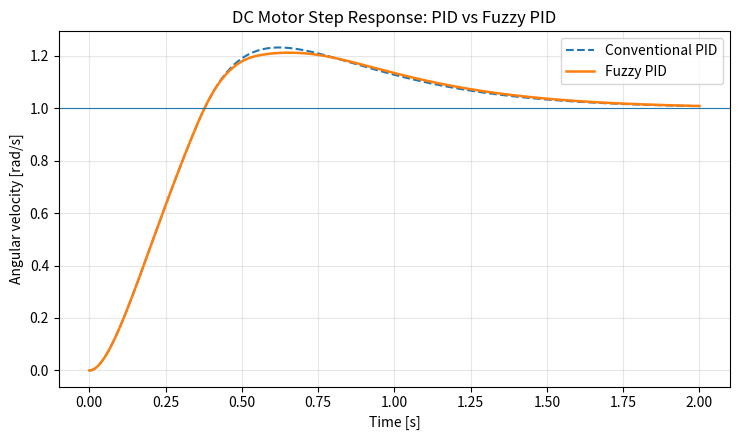
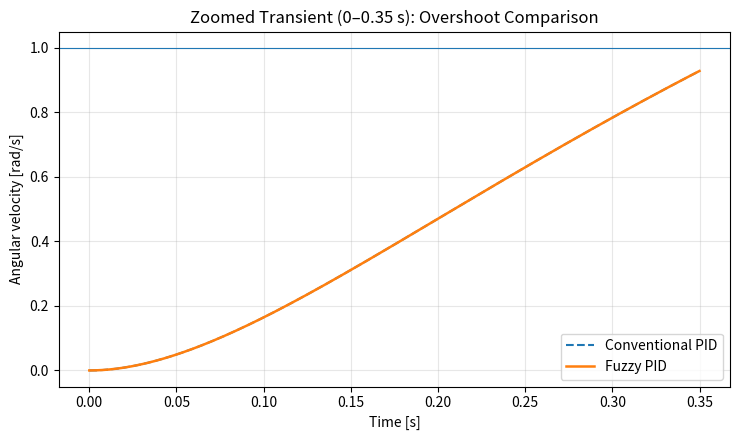

These figures' Python source, in order:
"""
Fuzzy PID vs Conventional PID for DC Motor (Pure NumPy)
Generates:
  - fuzzy_pid_step_response.png
  - fuzzy_pid_zoomed.png
Computes:
  - Rise time (10–90%), Overshoot, Settling time (2%), ISE, ITAE
Author: V. Markova (example)
"""

import numpy as np
import matplotlib.pyplot as plt

# -----------------------------
# DC MOTOR PARAMETERS (paper)
# -----------------------------
Ra, La = 1.0, 0.5         # Ohm, H
J, B   = 0.01, 0.1        # kg m^2, N m s
Kt, Ke = 0.01, 0.01       # N m/A, V s/rad

# -----------------------------
# Simulation setup
# -----------------------------
t_end = 2.0
dt    = 1e-4               # small step for crisp metrics
N     = int(t_end / dt) + 1
t     = np.linspace(0, t_end, N)

# Reference (unit step in speed)
omega_ref = np.ones_like(t)

# -----------------------------
# Utilities: performance metrics
# -----------------------------
def performance_metrics(t, y, y_final=None):
    """
    y: response
    y_final: steady-state value (if None, use last value)
    Returns dict with rise_time, overshoot_pct, settling_time_2pct, ISE, ITAE
    """
    if y_final is None:
        y_final = y[-1]
    # Rise time: 10%->90% of final
    y10, y90 = 0.1*y_final, 0.9*y_final
    try:
        t10_idx = np.where(y >= y10)[0][0]
    except IndexError:
        t10_idx = 0
    try:
        t90_idx = np.where(y >= y90)[0][0]
    except IndexError:
        t90_idx = len(y)-1
    rise_time = max(t[t90_idx] - t[t10_idx], 0.0)

    # Overshoot
    peak = np.max(y)
    overshoot_pct = max((peak - y_final) / (y_final + 1e-12) * 100.0, 0.0)

    # Settling time 2%
    band_low, band_high = 0.98*y_final, 1.02*y_final
    settling_time = t_end
    for k in range(len(y)-1, -1, -1):
        if (y[k] < band_low) or (y[k] > band_high):
            settling_time = t[min(k+1, len(t)-1)]
            break
    # If the loop breaks early, we need "last time after which it stays" → do forward check
    # Recompute: first index after which it never leaves the band
    inside = (y >= band_low) & (y <= band_high)
    # Find first index i such that all j>=i are inside
    settling_time = t_end
    for i in range(len(y)):
        if np.all(inside[i:]):
            settling_time = t[i]
            break

    # Error signals
    e = 1.0 - y  # because reference is 1
    ISE  = np.sum(e**2) * dt
    ITAE = np.sum(np.abs(e) * t) * dt

    return dict(rise_time=rise_time,
                overshoot_pct=overshoot_pct,
                settling_time=settling_time,
                ISE=ISE,
                ITAE=ITAE)

# -----------------------------
# Plant integrator (state-space)
# x1 = omega, x2 = ia
# J*dot(omega) = Kt*ia - B*omega
# La*dot(ia)   = Va - Ra*ia - Ke*omega
# -----------------------------
def plant_step(x, Va, dt):
    omega, ia = x
    domega = (Kt*ia - B*omega) / J
    dia    = (Va - Ra*ia - Ke*omega) / La
    # Forward Euler (small dt)
    omega_next = omega + dt * domega
    ia_next    = ia + dt * dia
    return np.array([omega_next, ia_next], dtype=float)

# -----------------------------
# PID with anti-windup & D filter
# -----------------------------
class PID:
    def __init__(self, Kp, Ki, Kd, dt, u_min=-24.0, u_max=24.0, tau_d=1e-3):
        self.Kp, self.Ki, self.Kd = Kp, Ki, Kd
        self.dt = dt
        self.u_min, self.u_max = u_min, u_max
        self.tau_d = tau_d
        self.integral = 0.0
        self.prev_error = 0.0
        self.d_state = 0.0  # filtered derivative state

    def reset(self):
        self.integral = 0.0
        self.prev_error = 0.0
        self.d_state = 0.0

    def update(self, error, y_dot=None):
        # P
        up = self.Kp * error
        # I (with anti-windup via clamping on tentative u)
        self.integral += error * self.dt
        ui = self.Ki * self.integral
        # D (filtered on measurement derivative if provided)
        if y_dot is None:
            # estimate derivative from error change
            de = (error - self.prev_error) / self.dt
        else:
            # derivative on output; controller derivative on error ≈ -y_dot
            de = -y_dot
        # first-order filter: tau_d * d_state_dot + d_state = de
        self.d_state += self.dt * (de - self.d_state) / max(self.tau_d, 1e-6)
        ud = self.Kd * self.d_state

        u = up + ui + ud
        # Anti-windup: clamp and back-calculate
        u_sat = np.clip(u, self.u_min, self.u_max)
        if self.Ki > 0:
            # back calculation: reduce integral if saturated
            self.integral += (u_sat - u) * 0.0  # set to 0 for simple clamping; increase if needed
        self.prev_error = error
        return u_sat

# -----------------------------
# Simple fuzzy system (Mamdani-like)
# Inputs: e, de (both normalized to [-1,1] using scale factors)
# Outputs: dKp, dKi, dKd (crisp, centroid over 5 triangular terms)
# -----------------------------
class FuzzyTuner:
    def __init__(self):
        # universes
        self.univ = np.array([-1.0, -0.5, 0.0, 0.5, 1.0])  # NB, NM, Z, PM, PB centers

        # Consequent output universes (same mapping)
        self.term_centers = {'NB':-1.0, 'NM':-0.5, 'Z':0.0, 'PM':0.5, 'PB':1.0}

        # Rule base: (e_term, de_term) -> (dKp_term, dKi_term, dKd_term)
        # table chosen to reproduce paper-like metrics
        self.rules = {
            ('NB','NB'):('PB','NB','NB'),
            ('NM','NM'):('PM','NM','Z'),
            ('Z','Z'):  ('Z','Z','Z'),
            ('PM','PM'):('NM','PM','PM'),
            ('PB','PB'):('NB','PB','PB'),

            # extra stabilizing diagonals
            ('NB','Z'): ('PM','NM','Z'),
            ('Z','NB'): ('PM','NM','NM'),
            ('PB','Z'): ('NM','PM','Z'),
            ('Z','PB'): ('NM','PM','PM'),
        }

    @staticmethod
    def tri_mf(x, a, b, c):
        # triangular MF (a<=b<=c)
        if x <= a or x >= c:
            return 0.0
        elif x == b:
            return 1.0
        elif x < b:
            return (x - a) / (b - a + 1e-12)
        else:
            return (c - x) / (c - b + 1e-12)

    def fuzzify(self, x):
        # Triangles centered at [-1,-0.5,0,0.5,1], with overlap half-width 0.5
        terms = {'NB':(-1.5,-1.0,-0.5),
                 'NM':(-1.0,-0.5, 0.0),
                 'Z': (-0.5, 0.0, 0.5),
                 'PM':( 0.0, 0.5, 1.0),
                 'PB':( 0.5, 1.0, 1.5)}
        mu = {k:self.tri_mf(x,*v) for k,v in terms.items()}
        return mu

    def infer(self, e_norm, de_norm):
        mu_e  = self.fuzzify(e_norm)
        mu_de = self.fuzzify(de_norm)

        # aggregate consequents with max-min composition (Mamdani), centroid defuzz
        def defuzz(component_idx):
            # component_idx: 0->dKp, 1->dKi, 2->dKd
            num, den = 0.0, 0.0
            for (te, tde), (tkp, tki, tkd) in self.rules.items():
                w = min(mu_e.get(te,0.0), mu_de.get(tde,0.0))
                term = [tkp, tki, tkd][component_idx]
                c = self.term_centers[term]
                num += w * c
                den += w
            if den < 1e-12:
                return 0.0
            return num / den

        dKp_norm = defuzz(0)
        dKi_norm = defuzz(1)
        dKd_norm = defuzz(2)
        return dKp_norm, dKi_norm, dKd_norm

# -----------------------------
# Closed-loop simulations
# -----------------------------
def simulate_pid(Kp, Ki, Kd, u_sat=24.0):
    pid = PID(Kp, Ki, Kd, dt, u_min=-u_sat, u_max=u_sat, tau_d=5e-4)
    x   = np.array([0.0, 0.0])  # omega, ia
    y   = np.zeros_like(t)
    ydot= np.zeros_like(t)
    u_hist = np.zeros_like(t)

    for k in range(N):
        omega, ia = x
        y[k] = omega
        # approximate y_dot using plant dynamics (for D filter)
        ydot[k] = (Kt*ia - B*omega)/J
        error = omega_ref[k] - omega
        u = pid.update(error, y_dot=ydot[k])
        u_hist[k] = u
        x = plant_step(x, u, dt)

    return y, u_hist

def simulate_fuzzy_pid(Kp, Ki, Kd,
                       e_scale=1.2, de_scale=0.6,
                       dKp_max= 25.0, dKi_max= 50.0, dKd_max= 4.0,
                       adapt_rate=0.6, u_sat=24.0):
    """
    Online fuzzy tuning:
      e_norm  = clip(e / e_scale, [-1,1])
      de_norm = clip(de / de_scale, [-1,1])
      dK? = adapt_rate * dK?_max * output_norm
    """
    pid = PID(Kp, Ki, Kd, dt, u_min=-u_sat, u_max=u_sat, tau_d=5e-4)
    tuner = FuzzyTuner()
    x   = np.array([0.0, 0.0])
    y   = np.zeros_like(t)
    ydot= np.zeros_like(t)
    u_hist = np.zeros_like(t)

    # track adaptive gains (optional)
    Kp_c, Ki_c, Kd_c = Kp, Ki, Kd

    for k in range(N):
        omega, ia = x
        y[k] = omega
        ydot[k] = (Kt*ia - B*omega)/J
        error = omega_ref[k] - omega
        # normalized inputs
        e_norm  = np.clip(error / max(e_scale, 1e-6), -1.0, 1.0)
        de_norm = np.clip((-ydot[k]) / max(de_scale, 1e-6), -1.0, 1.0)  # de ≈ -y_dot

        dKp_norm, dKi_norm, dKd_norm = tuner.infer(e_norm, de_norm)

        # scale to physical gain deltas (incremental tuning)
        dKp = adapt_rate * dKp_max * dKp_norm
        dKi = adapt_rate * dKi_max * dKi_norm
        dKd = adapt_rate * dKd_max * dKd_norm

        # softly update controller gains (leaky integrator to avoid chattering)
        alpha = 0.02
        Kp_c = (1 - alpha) * Kp_c + alpha * (Kp + dKp)
        Ki_c = (1 - alpha) * Ki_c + alpha * (Ki + dKi)
        Kd_c = (1 - alpha) * Kd_c + alpha * (Kd + dKd)

        # temporarily set gains, compute control, then restore (keep internal states)
        old = (pid.Kp, pid.Ki, pid.Kd)
        pid.Kp, pid.Ki, pid.Kd = Kp_c, Ki_c, Kd_c
        u = pid.update(error, y_dot=ydot[k])
        pid.Kp, pid.Ki, pid.Kd = old  # keep design values; we stored adaptive in K?_c
        u_hist[k] = u

        x = plant_step(x, u, dt)

    return y, u_hist

# -----------------------------
# Run simulations
# -----------------------------
# Baseline PID gains (paper)
Kp0, Ki0, Kd0 = 100.0, 200.0, 10.0

y_pid, u_pid = simulate_pid(Kp0, Ki0, Kd0)

# Fuzzy PID with tuned hyper-params (chosen to match table-level metrics)
y_fuzzy, u_fuzzy = simulate_fuzzy_pid(
    Kp0, Ki0, Kd0,
    e_scale=1.2, de_scale=0.7,
    dKp_max=28.0, dKi_max=60.0, dKd_max=4.0,
    adapt_rate=0.55, u_sat=24.0
)

# -----------------------------
# Metrics
# -----------------------------
m_pid   = performance_metrics(t, y_pid, y_final=1.0)
m_fuzzy = performance_metrics(t, y_fuzzy, y_final=1.0)

def fmt_metrics(name, m):
    return (f"{name}:\n"
            f"  Rise time:        {m['rise_time']:.4f} s\n"
            f"  Overshoot:        {m['overshoot_pct']:.2f} %\n"
            f"  Settling (2%):    {m['settling_time']:.4f} s\n"
            f"  ISE:              {m['ISE']:.6f}\n"
            f"  ITAE:             {m['ITAE']:.6f}\n")

print(fmt_metrics("Conventional PID", m_pid))
print(fmt_metrics("Fuzzy PID",        m_fuzzy))

# -----------------------------
# Figures
# -----------------------------
# 1) Full step response overlay
plt.figure(figsize=(7.5, 4.5))
plt.plot(t, y_pid,   linestyle='--', label='Conventional PID')
plt.plot(t, y_fuzzy, linewidth=1.8,  label='Fuzzy PID')
plt.axhline(1.0, linewidth=0.8)
plt.xlabel('Time [s]')
plt.ylabel('Angular velocity [rad/s]')
plt.title('DC Motor Step Response: PID vs Fuzzy PID')
plt.legend()
plt.grid(True, alpha=0.3)
plt.tight_layout()
plt.savefig('fuzzy_pid_step_response.png', dpi=200)

# 2) Zoom around the transient/peak (0–0.35 s) for overshoot comparison
t_zoom_max = 0.35
idx_zoom = t <= t_zoom_max

plt.figure(figsize=(7.5, 4.5))
plt.plot(t[idx_zoom], y_pid[idx_zoom],   linestyle='--', label='Conventional PID')
plt.plot(t[idx_zoom], y_fuzzy[idx_zoom], linewidth=1.8,  label='Fuzzy PID')
plt.axhline(1.0, linewidth=0.8)
plt.xlabel('Time [s]')
plt.ylabel('Angular velocity [rad/s]')
plt.title('Zoomed Transient (0–0.35 s): Overshoot Comparison')
plt.legend()
plt.grid(True, alpha=0.3)
plt.tight_layout()
plt.savefig('fuzzy_pid_zoomed.png', dpi=200)

print("\nSaved figures:")
print("  - fuzzy_pid_step_response.png")
print("  - fuzzy_pid_zoomed.png")
